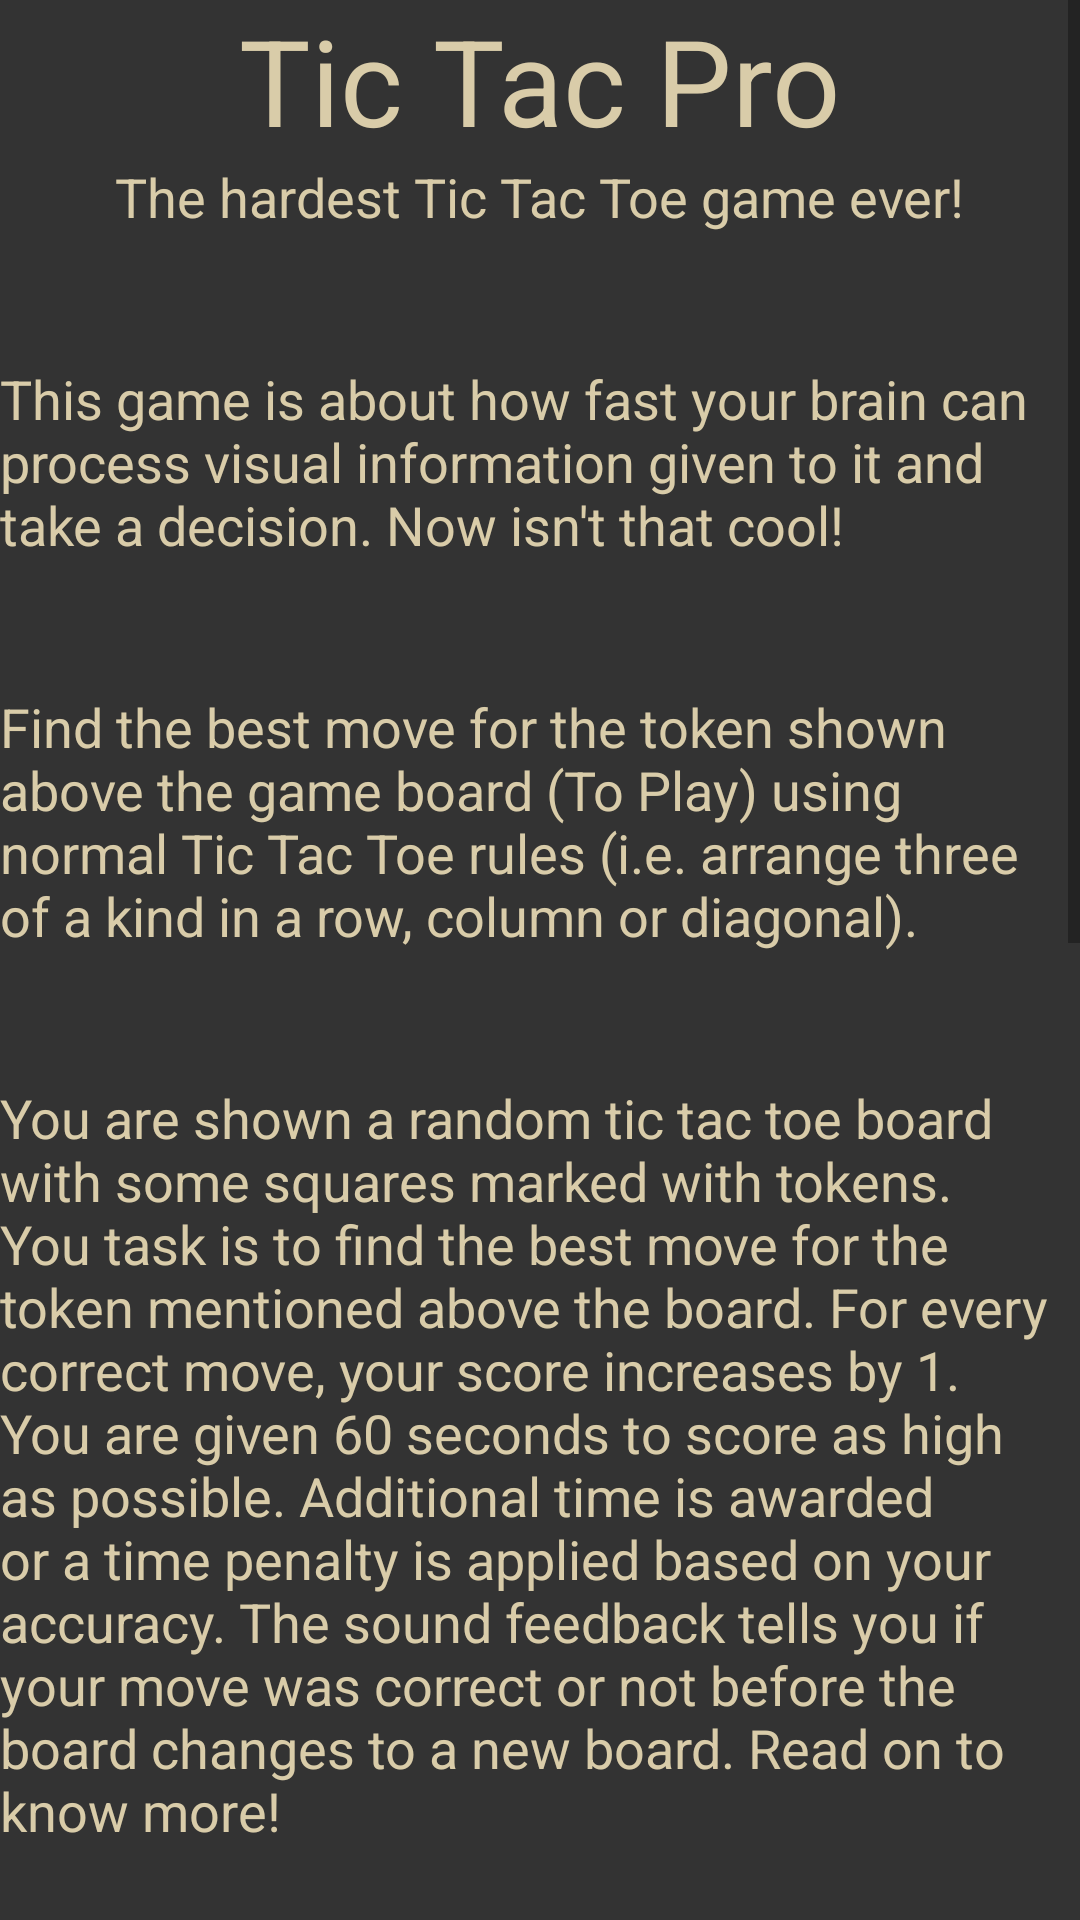

The Android layout XML behind this screen, and the referenced resources:
<!-- AndroidManifest.xml: application theme AppTheme -->
<!-- res/layout/fragment_help.xml -->
<?xml version="1.0" encoding="utf-8"?>
<LinearLayout xmlns:android="http://schemas.android.com/apk/res/android"
              xmlns:app="http://schemas.android.com/apk/res-auto"
              xmlns:tools="http://schemas.android.com/tools"
              android:layout_width="match_parent"
              android:layout_height="match_parent"
              android:background="@color/activityBackgroundColor"
              tools:context=".ui.MainActivity">

    <ScrollView
        android:layout_width="match_parent"
        android:layout_height="wrap_content">

        <RelativeLayout xmlns:android="http://schemas.android.com/apk/res/android"
                        xmlns:tools="http://schemas.android.com/tools"
                        android:layout_width="match_parent"
                        android:layout_height="wrap_content">

            <TextView
                android:id="@+id/fragment_help_txtVw_title_id"
                style="@style/HelpPageTitle"
                android:layout_width="wrap_content"
                android:layout_height="wrap_content"
                android:layout_centerHorizontal="true"
                tools:text="@string/fragment_help_title"
                android:text="@string/fragment_help_title"/>

            <TextView
                android:id="@+id/fragment_help_txtVw_subtitle_id"
                style="@style/HelpSection"
                android:layout_width="wrap_content"
                android:layout_height="wrap_content"
                android:layout_below="@id/fragment_help_txtVw_title_id"
                android:layout_centerHorizontal="true"
                tools:text="@string/fragment_help_subtitle"
                android:text="@string/fragment_help_subtitle"/>

            <TextView
                android:id="@+id/fragment_help_txtVw_overview_id"
                style="@style/HelpSectionTitle"
                android:layout_width="wrap_content"
                android:layout_height="wrap_content"
                android:layout_alignParentLeft="true"
                android:layout_alignParentStart="true"
                android:layout_below="@id/fragment_help_txtVw_subtitle_id"
                android:layout_marginTop="16dp"
                tools:text="Overview"/>

            <TextView
                android:id="@+id/fragment_help_txtVw_overviewSection_id"
                style="@style/HelpSection"
                android:layout_width="wrap_content"
                android:layout_height="wrap_content"
                android:layout_alignParentLeft="true"
                android:layout_alignParentStart="true"
                android:layout_below="@id/fragment_help_txtVw_overview_id"
                android:text="@string/fragment_help_overview"
                tools:text="@string/fragment_help_overview"/>

            <TextView
                android:id="@+id/fragment_help_txtVw_aim_id"
                style="@style/HelpSectionTitle"
                android:layout_width="wrap_content"
                android:layout_height="wrap_content"
                android:layout_alignParentLeft="true"
                android:layout_alignParentStart="true"
                android:layout_below="@id/fragment_help_txtVw_overviewSection_id"
                android:layout_marginTop="16dp"
                tools:text="Aim"/>

            <TextView
                android:id="@+id/fragment_help_txtVw_aimSection_id"
                style="@style/HelpSection"
                android:layout_width="wrap_content"
                android:layout_height="wrap_content"
                android:layout_alignParentLeft="true"
                android:layout_alignParentStart="true"
                android:layout_below="@id/fragment_help_txtVw_aim_id"
                android:text="@string/fragment_help_aim"
                tools:text="@string/fragment_help_aim"/>

            <TextView
                android:id="@+id/fragment_help_txtVw_gamePlay_id"
                style="@style/HelpSectionTitle"
                android:layout_width="wrap_content"
                android:layout_height="wrap_content"
                android:layout_alignParentLeft="true"
                android:layout_alignParentStart="true"
                android:layout_below="@id/fragment_help_txtVw_aimSection_id"
                android:layout_marginTop="16dp"
                tools:text="Game play"/>

            <TextView
                android:id="@+id/fragment_help_txtVw_gamePlaySection_id"
                style="@style/HelpSection"
                android:layout_width="wrap_content"
                android:layout_height="wrap_content"
                android:layout_alignParentLeft="true"
                android:layout_alignParentStart="true"
                android:layout_below="@id/fragment_help_txtVw_gamePlay_id"
                android:text="@string/fragment_help_gamePlay"
                tools:text="@string/fragment_help_gamePlay"/>

            <TextView
                android:id="@+id/fragment_help_txtVw_difficulty_id"
                style="@style/HelpSectionTitle"
                android:layout_width="wrap_content"
                android:layout_height="wrap_content"
                android:layout_alignParentLeft="true"
                android:layout_alignParentStart="true"
                android:layout_below="@id/fragment_help_txtVw_gamePlaySection_id"
                android:layout_marginTop="16dp"
                tools:text="Difficulties"/>

            <TextView
                android:id="@+id/fragment_help_txtVw_difficultySection_id"
                style="@style/HelpSection"
                android:layout_width="wrap_content"
                android:layout_height="wrap_content"
                android:layout_alignParentLeft="true"
                android:layout_alignParentStart="true"
                android:layout_below="@id/fragment_help_txtVw_difficulty_id"
                android:text="@string/fragment_help_difficulties"
                tools:text="@string/fragment_help_difficulties"/>

            <TextView
                android:id="@+id/fragment_help_txtVw_difficulty1_id"
                style="@style/HelpSectionTitle"
                android:layout_width="wrap_content"
                android:layout_height="wrap_content"
                android:layout_alignParentLeft="true"
                android:layout_alignParentStart="true"
                android:layout_below="@id/fragment_help_txtVw_difficultySection_id"
                android:layout_marginTop="16dp"
                tools:text="Child's play"/>

            <TextView
                android:id="@+id/fragment_help_txtVw_difficultySection1_id"
                style="@style/HelpSection"
                android:layout_width="wrap_content"
                android:layout_height="wrap_content"
                android:layout_alignParentLeft="true"
                android:layout_alignParentStart="true"
                android:layout_below="@id/fragment_help_txtVw_difficulty1_id"
                android:text="@string/fragment_help_difficulty_1"
                tools:text="@string/fragment_help_difficulty_1"/>

            <TextView
                android:id="@+id/fragment_help_txtVw_difficulty2_id"
                style="@style/HelpSectionTitle"
                android:layout_width="wrap_content"
                android:layout_height="wrap_content"
                android:layout_alignParentLeft="true"
                android:layout_alignParentStart="true"
                android:layout_below="@id/fragment_help_txtVw_difficultySection1_id"
                android:layout_marginTop="16dp"
                tools:text="Child's play"/>

            <TextView
                android:id="@+id/fragment_help_txtVw_difficultySection2_id"
                style="@style/HelpSection"
                android:layout_width="wrap_content"
                android:layout_height="wrap_content"
                android:layout_alignParentLeft="true"
                android:layout_alignParentStart="true"
                android:layout_below="@id/fragment_help_txtVw_difficulty2_id"
                android:text="@string/fragment_help_difficulty_2"
                tools:text="@string/fragment_help_difficulty_2"/>

            <TextView
                android:id="@+id/fragment_help_txtVw_difficulty3_id"
                style="@style/HelpSectionTitle"
                android:layout_width="wrap_content"
                android:layout_height="wrap_content"
                android:layout_alignParentLeft="true"
                android:layout_alignParentStart="true"
                android:layout_below="@id/fragment_help_txtVw_difficultySection2_id"
                android:layout_marginTop="16dp"
                tools:text="Child's play"/>

            <TextView
                android:id="@+id/fragment_help_txtVw_difficultySection3_id"
                style="@style/HelpSection"
                android:layout_width="wrap_content"
                android:layout_height="wrap_content"
                android:layout_alignParentLeft="true"
                android:layout_alignParentStart="true"
                android:layout_below="@id/fragment_help_txtVw_difficulty3_id"
                android:text="@string/fragment_help_difficulty_3"
                tools:text="@string/fragment_help_difficulty_3"/>

            <TextView
                android:id="@+id/fragment_help_txtVw_finalComment_id"
                style="@style/HelpSection"
                android:layout_width="wrap_content"
                android:layout_height="wrap_content"
                android:layout_alignParentLeft="true"
                android:layout_alignParentStart="true"
                android:layout_marginTop="16dp"
                android:layout_below="@id/fragment_help_txtVw_difficultySection3_id"
                android:text="@string/fragment_help_finalComment"
                tools:text="@string/fragment_help_finalComment"/>
        </RelativeLayout>

    </ScrollView>

</LinearLayout>
<!-- resources referenced by this layout -->
<resources>
  <color name="activityBackgroundColor">#333333</color>
  <string name="fragment_help_aim">Find the best move for the token shown above the game board (To Play) using normal Tic Tac Toe rules
          (i.e. arrange three of a kind in a row, column or diagonal).</string>
  <string name="fragment_help_difficulties">There are three difficulty modes viz. Child\'s play, I can do this and Are you kidding?</string>
  <string name="fragment_help_difficulty_1">In this difficulty, the next move to play is always X. A bonus time of 5 seconds is awarded
          if you get 8 moves correct in a row. There is no time penalty for incorrect moves. A minimum score of 30 is required to unlock the next difficulty.</string>
  <string name="fragment_help_difficulty_2">In this difficulty, the next move to play is always O. A bonus time of 4 seconds is awarded
          if you get 8 moves correct in a row. There is no time penalty for incorrect moves. A minimum score of 50 is required to unlock the next difficulty</string>
  <string name="fragment_help_difficulty_3">In this difficulty, the next move to play can be X or O. A bonus time of 3 seconds is awarded
          if you get 8 moves correct in a row. There is a time penalty of 1 second for every incorrect move.
          A minimum score of 70 is required to complete the game. From here on, its just how much you can score. Go ahead! Give it a try!</string>
  <string name="fragment_help_finalComment">Have fun!</string>
  <string name="fragment_help_gamePlay">You are shown a random tic tac toe board with some squares marked with tokens.
          You task is to find the best move for the token mentioned above the board. For every correct move, your score increases by 1.
          You are given 60 seconds to score as high as possible. Additional time is awarded or a time penalty is applied based
          on your accuracy. The sound feedback tells you if your move was correct or not before the board changes to a new board. Read on to know more!</string>
  <string name="fragment_help_overview">This game is about how fast your brain can process visual information given to it and take a decision.
          Now isn\'t that cool!</string>
  <string name="fragment_help_subtitle">The hardest Tic Tac Toe game ever!</string>
  <string name="fragment_help_title">Tic Tac Pro</string>
  <style name="HelpPageTitle">
          <item name="android:textSize">@dimen/fragment_help_title_textSize</item>
          <item name="android:textColor">@color/fragment_help_textColor</item>
      </style>
  <style name="HelpSection">
          <item name="android:textSize">@dimen/fragment_help_section_textSize</item>
          <item name="android:textColor">@color/fragment_help_textColor</item>
      </style>
  <style name="HelpSectionTitle">
          <item name="android:textSize">@dimen/fragment_help_section_title_textSize</item>
          <item name="android:textColor">@color/fragment_help_textColor</item>
          <item name="android:textStyle">bold</item>
      </style>
  <style name="AppTheme" parent="Theme.AppCompat.Light.NoActionBar">
          
          <item name="colorPrimary">@color/colorPrimary</item>
          <item name="colorPrimaryDark">@color/colorPrimaryDark</item>
          <item name="colorAccent">@color/colorAccent</item>
      </style>
  <dimen name="fragment_help_title_textSize">40sp</dimen>
  <color name="fragment_help_textColor">#d9cca9</color>
  <dimen name="fragment_help_section_textSize">18sp</dimen>
  <dimen name="fragment_help_section_title_textSize">20sp</dimen>
  <color name="colorPrimary">#3F51B5</color>
  <color name="colorPrimaryDark">#303F9F</color>
  <color name="colorAccent">#FF4081</color>
</resources>
